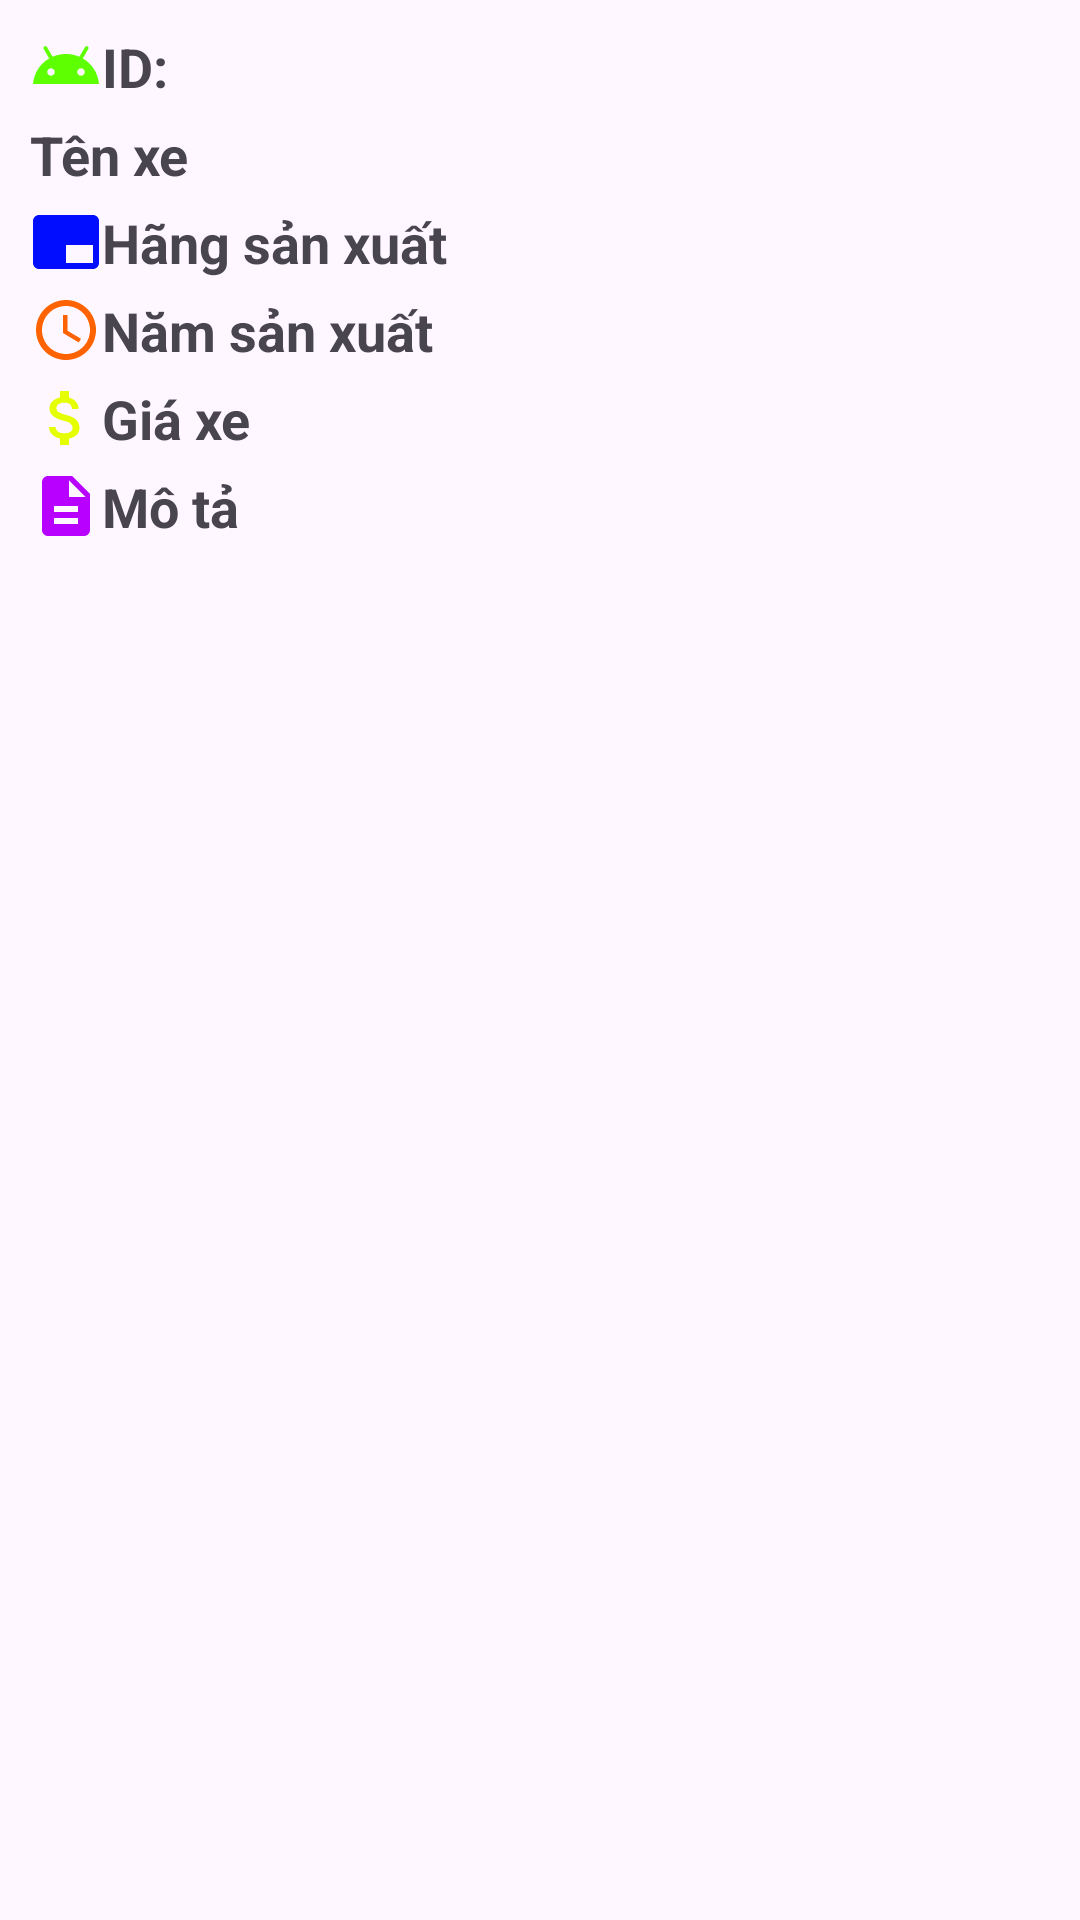

Here is an Android app screen rendered from its layout file. Give the layout XML and the strings, colors and styles it references.
<!-- AndroidManifest.xml: application theme Theme.ASMRestAPI -->
<!-- res/layout/dialog_chitiet_car.xml -->
<?xml version="1.0" encoding="utf-8"?>
<LinearLayout xmlns:android="http://schemas.android.com/apk/res/android"
    android:orientation="vertical"
    android:layout_width="match_parent"
    android:layout_height="wrap_content"
    android:padding="10dp"
    android:layout_margin="10dp">


    <TextView
        android:id="@+id/tvID"
        android:layout_width="match_parent"
        android:layout_height="wrap_content"
        android:text="ID: "
        android:drawableStart="@drawable/baseline_android_24"
        android:textSize="18dp"
        android:textStyle="bold"
        android:layout_marginBottom="5dp"/>
    <TextView
        android:id="@+id/tvTenXe"
        android:layout_width="match_parent"
        android:layout_height="wrap_content"
        android:text="Tên xe"
        android:drawableStart="@drawable/baseline_directions_car_24"
        android:textSize="18dp"
        android:textStyle="bold"
        android:layout_marginBottom="5dp"/>
    <TextView
        android:id="@+id/tvHangSanXuat"
        android:layout_width="match_parent"
        android:layout_height="wrap_content"
        android:text="Hãng sản xuất"
        android:drawableStart="@drawable/baseline_branding_watermark_24"
        android:textSize="18dp"
        android:textStyle="bold"
        android:layout_marginBottom="5dp"/>
    <TextView
        android:id="@+id/tvNamSanXuat"
        android:layout_width="match_parent"
        android:layout_height="wrap_content"
        android:text="Năm sản xuất"
        android:drawableStart="@drawable/baseline_access_time_24"
        android:textSize="18dp"
        android:textStyle="bold"
        android:layout_marginBottom="5dp"/>
    <TextView
        android:id="@+id/tvGiaBan"
        android:layout_width="match_parent"
        android:layout_height="wrap_content"
        android:text="Giá xe"
        android:drawableStart="@drawable/baseline_attach_money_24"
        android:textSize="18dp"
        android:textStyle="bold"
        android:layout_marginBottom="5dp"/>
    <TextView
        android:id="@+id/tvMoTa"
        android:layout_width="match_parent"
        android:layout_height="wrap_content"
        android:text="Mô tả"
        android:drawableStart="@drawable/baseline_description_24"
        android:textSize="18dp"
        android:textStyle="bold"
        android:layout_marginBottom="5dp"/>

</LinearLayout>
<!-- resources referenced by this layout -->
<resources>
  <!-- drawable baseline_access_time_24 (drawable) -->
  <vector xmlns:android="http://schemas.android.com/apk/res/android" android:height="24dp" android:tint="#FF6200" android:viewportHeight="24" android:viewportWidth="24" android:width="24dp">
        
      <path android:fillColor="@android:color/white" android:pathData="M11.99,2C6.47,2 2,6.48 2,12s4.47,10 9.99,10C17.52,22 22,17.52 22,12S17.52,2 11.99,2zM12,20c-4.42,0 -8,-3.58 -8,-8s3.58,-8 8,-8 8,3.58 8,8 -3.58,8 -8,8z"/>
        
      <path android:fillColor="@android:color/white" android:pathData="M12.5,7H11v6l5.25,3.15 0.75,-1.23 -4.5,-2.67z"/>
      
  </vector>
  <!-- drawable baseline_android_24 (drawable) -->
  <vector xmlns:android="http://schemas.android.com/apk/res/android" android:height="24dp" android:tint="#5EFF00" android:viewportHeight="24" android:viewportWidth="24" android:width="24dp">
        
      <path android:fillColor="@android:color/white" android:pathData="M17.6,9.48l1.84,-3.18c0.16,-0.31 0.04,-0.69 -0.26,-0.85c-0.29,-0.15 -0.65,-0.06 -0.83,0.22l-1.88,3.24c-2.86,-1.21 -6.08,-1.21 -8.94,0L5.65,5.67c-0.19,-0.29 -0.58,-0.38 -0.87,-0.2C4.5,5.65 4.41,6.01 4.56,6.3L6.4,9.48C3.3,11.25 1.28,14.44 1,18h22C22.72,14.44 20.7,11.25 17.6,9.48zM7,15.25c-0.69,0 -1.25,-0.56 -1.25,-1.25c0,-0.69 0.56,-1.25 1.25,-1.25S8.25,13.31 8.25,14C8.25,14.69 7.69,15.25 7,15.25zM17,15.25c-0.69,0 -1.25,-0.56 -1.25,-1.25c0,-0.69 0.56,-1.25 1.25,-1.25s1.25,0.56 1.25,1.25C18.25,14.69 17.69,15.25 17,15.25z"/>
      
  </vector>
  <!-- drawable baseline_attach_money_24 (drawable) -->
  <vector xmlns:android="http://schemas.android.com/apk/res/android" android:height="24dp" android:tint="#E6FF00" android:viewportHeight="24" android:viewportWidth="24" android:width="24dp">
        
      <path android:fillColor="@android:color/white" android:pathData="M11.8,10.9c-2.27,-0.59 -3,-1.2 -3,-2.15 0,-1.09 1.01,-1.85 2.7,-1.85 1.78,0 2.44,0.85 2.5,2.1h2.21c-0.07,-1.72 -1.12,-3.3 -3.21,-3.81V3h-3v2.16c-1.94,0.42 -3.5,1.68 -3.5,3.61 0,2.31 1.91,3.46 4.7,4.13 2.5,0.6 3,1.48 3,2.41 0,0.69 -0.49,1.79 -2.7,1.79 -2.06,0 -2.87,-0.92 -2.98,-2.1h-2.2c0.12,2.19 1.76,3.42 3.68,3.83V21h3v-2.15c1.95,-0.37 3.5,-1.5 3.5,-3.55 0,-2.84 -2.43,-3.81 -4.7,-4.4z"/>
      
  </vector>
  <!-- drawable baseline_branding_watermark_24 (drawable) -->
  <vector xmlns:android="http://schemas.android.com/apk/res/android" android:autoMirrored="true" android:height="24dp" android:tint="#000DFF" android:viewportHeight="24" android:viewportWidth="24" android:width="24dp">
        
      <path android:fillColor="@android:color/white" android:pathData="M21,3L3,3c-1.1,0 -2,0.9 -2,2v14c0,1.1 0.9,2 2,2h18c1.1,0 2,-0.9 2,-2L23,5c0,-1.1 -0.9,-2 -2,-2zM21,19h-9v-6h9v6z"/>
      
  </vector>
  <!-- drawable baseline_description_24 (drawable) -->
  <vector xmlns:android="http://schemas.android.com/apk/res/android" android:height="24dp" android:tint="#B700FF" android:viewportHeight="24" android:viewportWidth="24" android:width="24dp">
        
      <path android:fillColor="@android:color/white" android:pathData="M14,2L6,2c-1.1,0 -1.99,0.9 -1.99,2L4,20c0,1.1 0.89,2 1.99,2L18,22c1.1,0 2,-0.9 2,-2L20,8l-6,-6zM16,18L8,18v-2h8v2zM16,14L8,14v-2h8v2zM13,9L13,3.5L18.5,9L13,9z"/>
      
  </vector>
  <style name="Theme.ASMRestAPI" parent="Base.Theme.ASMRestAPI" />
  <style name="Base.Theme.ASMRestAPI" parent="Theme.Material3.DayNight.NoActionBar">
          
          
      </style>
</resources>
